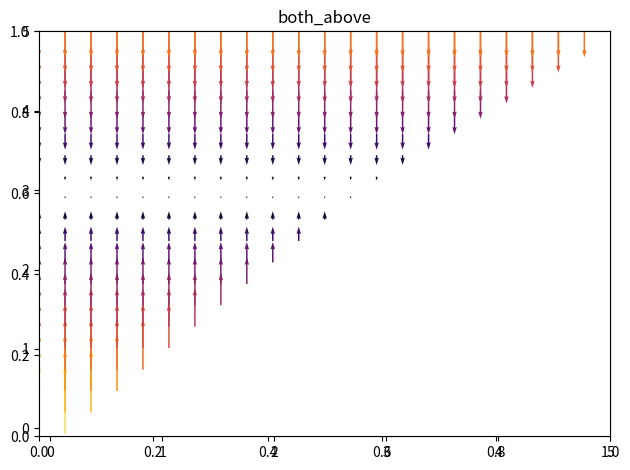
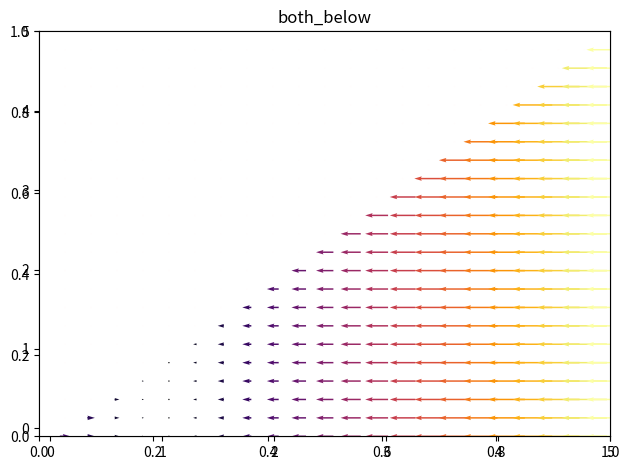
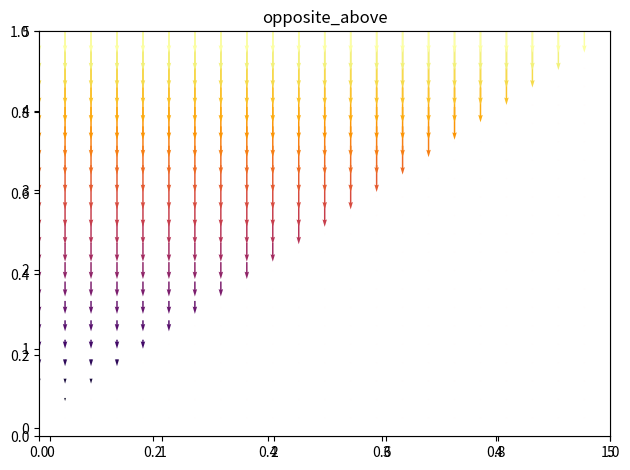
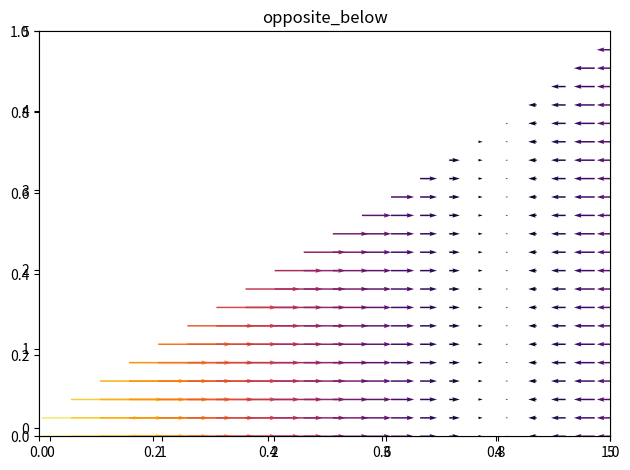
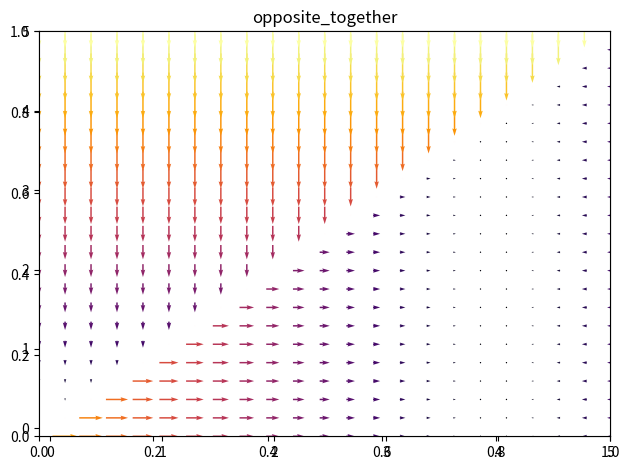
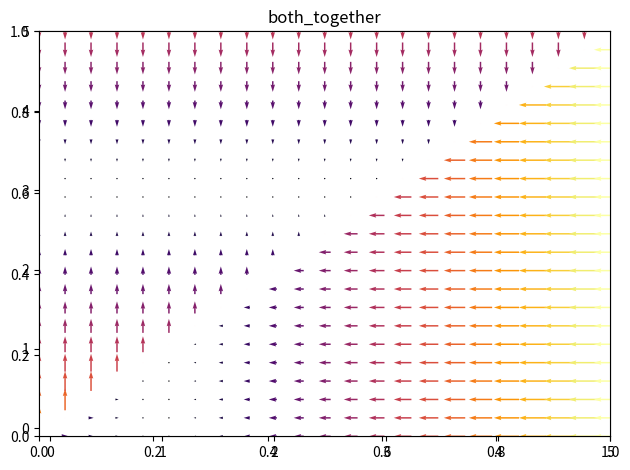

Generate these figures, in order, with matplotlib: (Note: this script raises an exception after producing the figures.)
import matplotlib.pyplot as plt
import numpy as np
from matplotlib import animation
from matplotlib.colors import Normalize
import matplotlib.cm as cm
import matplotlib.colors as colors
import matplotlib

possibilities = ["both_above","both_below","opposite_above","opposite_below","opposite_together","both_together"]
norm_correction = 1 # this needs fixed, trying to make it so that it make the weak asymptotes still very visual, but not make the zero points visible. needs applied to U and V


class GIQLFlow():
    d = 23
    x_min, y_min = -0.1,-0.1
    x_max, y_max = 5,5

    def __init__(self,i):
        self.i = i
        x = np.linspace(self.x_min, self.x_max, self.d)
        y = np.linspace(self.y_min, self.y_max, self.d)
        self.X, self.Y = np.meshgrid(x, y)
        self.xlim=[self.x_min, self.x_max]
        self.ylim=[self.y_min, self.y_max]
        inferno = plt.cm.inferno(np.linspace(0,1,100))
        white = plt.cm.seismic(np.ones(1)*0.5)
        colors = np.vstack((white,inferno))
        self.my_cmap = matplotlib.colors.LinearSegmentedColormap.from_list('my_map', colors)
        self.U,self.V = self.which_field(i,0)#init


    def sigmoid(self,x):
        return 1.0 / (1 + np.exp(-x))
    def smooth(self,t, inflection=10):
        error = self.sigmoid(-inflection / 2)
        return np.clip((self.sigmoid(inflection * (t - 0.5)) - error) / (1 - 2 * error),0, 1)
    def norm2(self,U,V):
        return np.sqrt(U**2+V**2)

    def which_field(self,i,eps):
        eps_0 = eps/2
        eps_1 = (1-eps/2)
        if i == "both_above":
            output = eps_0*(eps_0+4*eps_1 - self.X), eps_1*(3*eps_1 - self.Y)
            output = np.where(self.Y-self.X > 0,output,0)
        if i == "both_below":
            output = eps_1*(eps_1+4*eps_0 - self.X), eps_0*(3*eps_0 - self.Y)
            output = np.where(self.Y-self.X < 0,output,0)
        if i == "opposite_below":
            output = eps_1*(eps_0+4*eps_1 - self.X), eps_0*(3*eps_1 - self.Y)
            output = np.where(self.Y-self.X < 0,output,0)
        if i == "opposite_above":
            output = eps_0*(eps_1+4*eps_0 - self.X), eps_1*(3*eps_0 - self.Y)
            output = np.where(self.Y-self.X > 0,output,0)
        if i == "opposite_together":
            output1 = eps_1*(eps_0+4*eps_1 - self.X), eps_0*(3*eps_1 - self.Y)
            output1 = np.where(self.Y-self.X < 0,output1,0)
            output2 = eps_0*(eps_1+4*eps_0 - self.X), eps_1*(3*eps_0 - self.Y)
            output2 = np.where(self.Y-self.X > 0,output2,0)
            output = output1 + output2
        if i == "both_together":
            output1 = eps_0*(eps_0+4*eps_1 - self.X), eps_1*(3*eps_1 - self.Y)
            output1 = np.where(self.Y-self.X > 0,output1,0)
            output2 = eps_1*(eps_1+4*eps_0 - self.X), eps_0*(3*eps_0 - self.Y)
            output2 = np.where(self.Y-self.X < 0,output2,0)
            output = output1 + output2
        return output

    def update_quiver(self,eps):
        U, V = self.which_field(self.i,self.smooth(eps))
        colors = np.sqrt(U**2+V**2)
        self.Q.set_UVC(U,V, self.norm2(U,V))#,colormap(norm(colors)))
        return self.Q

    def create_anim(self):
        fig, ax = plt.subplots(1,1)
        ax = plt.axes(xlim=self.xlim,ylim=self.ylim)
        ax.set_title("%s"%i)
        self.Q = ax.quiver(self.X, self.Y, self.U*norm_correction, self.V*norm_correction, self.norm2(self.U,self.V),cmap=self.my_cmap,pivot='mid')
        anim = animation.FuncAnimation(fig, self.update_quiver, frames = np.linspace(1,0,100),interval = 70, blit=False,repeat = True) #eps reversed here
        fig.tight_layout()
        plt.show()

for i in possibilities:
    GIQLFlow(i).create_anim()
ani.save("pdflow.gif",writer="imagemagick")
